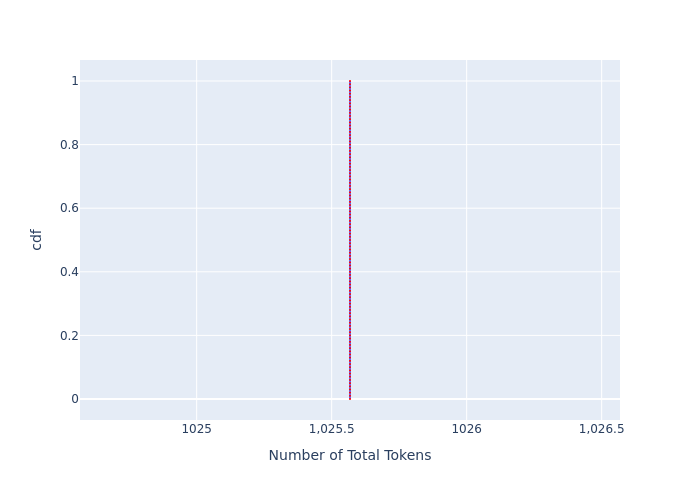

The file beside this chart, header and first rows:
, cdf, Number of Total Tokens
0, 0.0, 1026
1, 0.01, 1026
2, 0.02, 1026
3, 0.03, 1026
4, 0.04, 1026
5, 0.05, 1026
6, 0.06, 1026
7, 0.07, 1026
8, 0.08, 1026
9, 0.09, 1026
10, 0.1, 1026
11, 0.11, 1026
12, 0.12, 1026
13, 0.13, 1026
14, 0.14, 1026
15, 0.15, 1026
16, 0.16, 1026
17, 0.17, 1026
18, 0.18, 1026
19, 0.19, 1026
20, 0.2, 1026
21, 0.21, 1026
22, 0.22, 1026
23, 0.23, 1026
24, 0.24, 1026
25, 0.25, 1026
26, 0.26, 1026
27, 0.27, 1026
28, 0.28, 1026
29, 0.29, 1026
30, 0.3, 1026
31, 0.31, 1026
32, 0.32, 1026
33, 0.33, 1026
34, 0.34, 1026
35, 0.35, 1026
36, 0.36, 1026
37, 0.37, 1026
38, 0.38, 1026
39, 0.39, 1026
40, 0.4, 1026
41, 0.41, 1026
42, 0.42, 1026
43, 0.43, 1026
44, 0.44, 1026
45, 0.45, 1026
46, 0.46, 1026
47, 0.47, 1026
48, 0.48, 1026
49, 0.49, 1026
50, 0.5, 1026
51, 0.51, 1026
52, 0.52, 1026
53, 0.53, 1026
54, 0.54, 1026
55, 0.55, 1026
56, 0.56, 1026
57, 0.57, 1026
58, 0.58, 1026
59, 0.59, 1026
... 41 more rows
